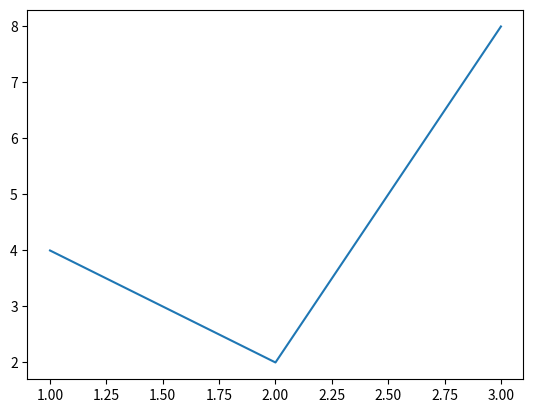

This chart was generated by the following Python code: (Note: this script raises an exception after producing the figure.)
#%matplotlib inline
from matplotlib import pyplot as plt

plt.plot([1,2,3], [4,2,8])
plt.show()
cd 